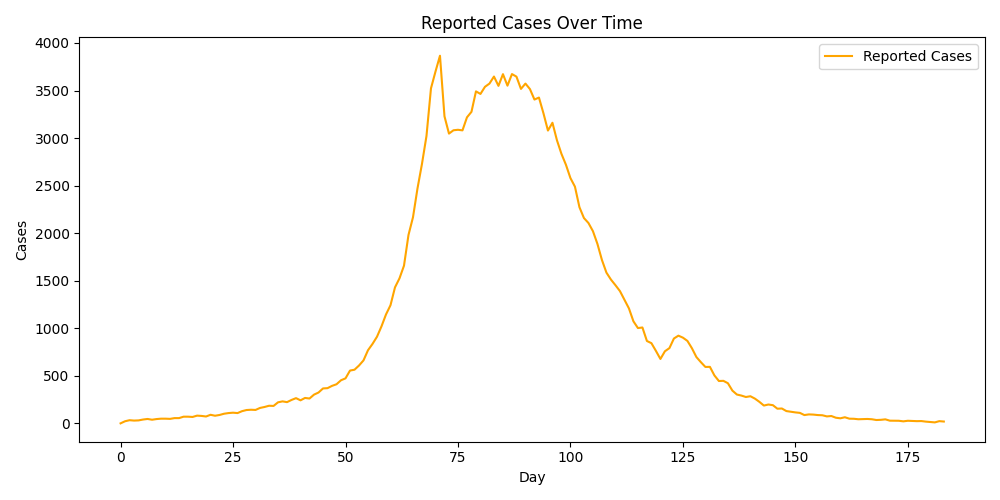

Source data for this figure (header and first rows):
Day, Reported_Cases
0, 0
1, 22
2, 33
3, 29
4, 31
5, 40
6, 46
7, 38
8, 45
9, 49
10, 49
11, 47
12, 55
13, 55
14, 70
15, 70
16, 67
17, 81
18, 78
19, 72
20, 90
21, 80
22, 88
23, 101
24, 108
25, 112
26, 108
27, 128
28, 140
29, 143
30, 141
31, 162
32, 172
33, 185
34, 183
35, 221
36, 231
37, 223
38, 246
39, 265
40, 242
41, 267
42, 261
43, 302
44, 324
45, 367
46, 370
47, 394
48, 411
49, 453
50, 473
51, 555
52, 564
53, 608
54, 662
55, 769
56, 835
57, 911
58, 1020
59, 1145
... 124 more rows
